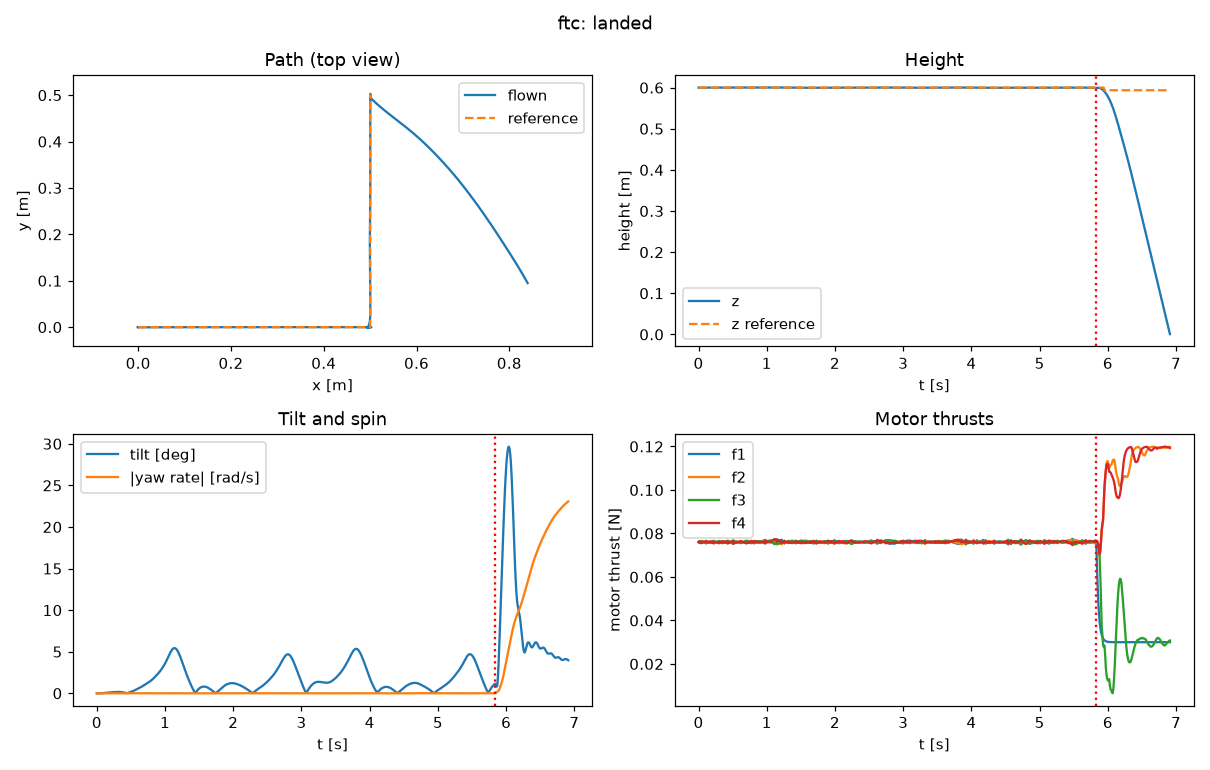

Source data for this figure (header and first rows):
t, x, y, z, rx, ry, rz, tilt, yaw_rate, f1, f2, f3, f4, phase
0.00000, 0.00000, 0.00000, 0.6, 0.00000, 0.00000, 0.6, 0.00000, -0.00001, 0.07604, 0.07602, 0.07604, 0.07602, mission
0.01000, 0.00000, 0.00000, 0.6, 0.00000, 0.00000, 0.6, 0.00006, 0.00042, 0.07579, 0.07625, 0.07581, 0.07627, mission
0.02000, 0.00000, -0.00000, 0.6, 0.00000, 0.00000, 0.6, 0.00069, 0.00449, 0.07557, 0.07646, 0.07559, 0.07649, mission
0.03000, 0.00000, -0.00000, 0.6, 0.00000, 0.00000, 0.6, 0.00222, 0.00662, 0.07612, 0.07595, 0.07612, 0.07592, mission
0.04000, 0.00000, -0.00000, 0.6, 0.00000, 0.00000, 0.6, 0.00308, 0.00284, 0.07653, 0.07556, 0.07642, 0.07560, mission
0.05000, 0.00000, -0.00000, 0.6, 0.00000, 0.00000, 0.6, 0.00349, -0.00068, 0.07640, 0.07563, 0.07641, 0.07567, mission
0.06000, -0.00000, -0.00000, 0.6, 0.00000, 0.00000, 0.6, 0.00498, -0.00442, 0.07631, 0.07569, 0.07631, 0.07581, mission
0.07000, -0.00000, -0.00000, 0.6, 0.00000, 0.00000, 0.6, 0.00841, -0.00629, 0.07615, 0.07586, 0.07614, 0.07597, mission
0.08000, -0.00000, -0.00000, 0.6, 0.00000, 0.00000, 0.6, 0.01377, -0.00745, 0.07617, 0.07582, 0.07623, 0.07590, mission
0.09000, -0.00000, -0.00000, 0.6, 0.00000, 0.00000, 0.6, 0.02038, -0.00828, 0.07595, 0.07607, 0.07593, 0.07616, mission
0.1, -0.00000, -0.00000, 0.6, 0.00000, 0.00000, 0.6, 0.02857, -0.00749, 0.07594, 0.07612, 0.07582, 0.07623, mission
0.11, -0.00000, -0.00000, 0.6, 0.00000, 0.00000, 0.6, 0.03830, -0.00356, 0.07549, 0.07656, 0.07546, 0.07661, mission
0.12, -0.00000, -0.00000, 0.6, 0.00000, 0.00000, 0.6, 0.04885, -0.00010, 0.07583, 0.07632, 0.07568, 0.07628, mission
0.13, -0.00001, -0.00001, 0.6, 0.00000, 0.00000, 0.6, 0.05877, 0.00160, 0.07589, 0.07627, 0.07584, 0.07611, mission
0.14, -0.00001, -0.00001, 0.6, 0.00000, 0.00000, 0.6, 0.06652, 0.00385, 0.07590, 0.07625, 0.07589, 0.07607, mission
0.15, -0.00001, -0.00001, 0.6, 0.00000, 0.00000, 0.6, 0.07253, 0.00441, 0.07588, 0.07630, 0.07573, 0.07620, mission
0.16, -0.00002, -0.00002, 0.6, 0.00000, 0.00000, 0.6, 0.07863, 0.00739, 0.07576, 0.07632, 0.07573, 0.07631, mission
0.17, -0.00002, -0.00002, 0.6, 0.00000, 0.00000, 0.6, 0.08532, 0.00880, 0.07606, 0.07596, 0.07604, 0.07605, mission
0.18, -0.00003, -0.00002, 0.6, 0.00000, 0.00000, 0.6, 0.09358, 0.00792, 0.07605, 0.07600, 0.07600, 0.07606, mission
0.19, -0.00004, -0.00003, 0.6, 0.00000, 0.00000, 0.6, 0.1031, 0.00974, 0.07567, 0.07644, 0.07565, 0.07635, mission
0.2, -0.00005, -0.00003, 0.6, 0.00000, 0.00000, 0.6, 0.1122, 0.01434, 0.07573, 0.07627, 0.07580, 0.07631, mission
0.21, -0.00006, -0.00004, 0.6, 0.00000, 0.00000, 0.6, 0.1213, 0.01263, 0.07635, 0.07561, 0.07649, 0.07567, mission
0.22, -0.00008, -0.00004, 0.6, 0.00000, 0.00000, 0.6, 0.1294, 0.00809, 0.07647, 0.07556, 0.07659, 0.07549, mission
0.23, -0.00010, -0.00005, 0.6, 0.00000, 0.00000, 0.6, 0.1354, 0.00335, 0.07646, 0.07557, 0.07660, 0.07548, mission
0.24, -0.00012, -0.00005, 0.6, 0.00000, 0.00000, 0.6, 0.1393, 0.00108, 0.07609, 0.07606, 0.07602, 0.07593, mission
0.25, -0.00014, -0.00006, 0.6, 0.00000, 0.00000, 0.6, 0.143, 0.00037, 0.07605, 0.07603, 0.07599, 0.07604, mission
0.26, -0.00016, -0.00006, 0.6, 0.00000, 0.00000, 0.6, 0.1478, 0.00107, 0.07591, 0.07608, 0.07597, 0.07616, mission
0.27, -0.00019, -0.00007, 0.6, 0.00000, 0.00000, 0.6, 0.1524, 0.00081, 0.07611, 0.07592, 0.07622, 0.07586, mission
0.28, -0.00022, -0.00007, 0.6, 0.00000, 0.00000, 0.6, 0.1554, 0.00035, 0.07584, 0.07622, 0.07588, 0.07617, mission
0.29, -0.00025, -0.00008, 0.6, 0.00000, 0.00000, 0.6, 0.1582, 0.00084, 0.07611, 0.07585, 0.07610, 0.07604, mission
0.3, -0.00028, -0.00008, 0.6, 0.00000, 0.00000, 0.6, 0.1622, -0.00237, 0.07656, 0.07555, 0.07651, 0.07549, mission
0.31, -0.00032, -0.00008, 0.6, 0.00000, 0.00000, 0.6, 0.1663, -0.00519, 0.07601, 0.07605, 0.07606, 0.07599, mission
0.32, -0.00036, -0.00009, 0.6, 0.00000, 0.00000, 0.6, 0.1688, -0.00342, 0.07572, 0.07628, 0.07593, 0.07618, mission
0.33, -0.00040, -0.00009, 0.6, 0.00000, 0.00000, 0.6, 0.1677, -0.00230, 0.07595, 0.07607, 0.07619, 0.07590, mission
0.34, -0.00044, -0.00009, 0.6, 0.00000, 0.00000, 0.6, 0.1619, -0.00477, 0.07613, 0.07587, 0.07636, 0.07574, mission
0.35, -0.00049, -0.00009, 0.6, 0.00000, 0.00000, 0.6, 0.1528, -0.00293, 0.07558, 0.07653, 0.07552, 0.07648, mission
0.36, -0.00054, -0.00009, 0.6, 0.00000, 0.00000, 0.6, 0.1436, -0.00083, 0.07598, 0.07610, 0.07597, 0.07606, mission
0.37, -0.00059, -0.00009, 0.6, 0.00000, 0.00000, 0.6, 0.1339, 0.00035, 0.07582, 0.07627, 0.07587, 0.07615, mission
0.38, -0.00065, -0.00010, 0.6, 0.00000, 0.00000, 0.6, 0.1223, 0.00343, 0.07586, 0.07623, 0.07592, 0.07610, mission
0.39, -0.00070, -0.00010, 0.6, 0.00000, 0.00000, 0.6, 0.1087, 0.00158, 0.07622, 0.07581, 0.07633, 0.07575, mission
0.4, -0.00076, -0.00010, 0.6, 0.00000, 0.00000, 0.6, 0.09326, 0.00213, 0.07558, 0.07637, 0.07578, 0.07637, mission
0.41, -0.00082, -0.00010, 0.6, 0.00000, 0.00000, 0.6, 0.07479, 0.00493, 0.07572, 0.07632, 0.07589, 0.07617, mission
0.42, -0.00088, -0.00010, 0.6, 0.00000, 0.00000, 0.6, 0.05273, 0.00490, 0.07622, 0.07580, 0.07640, 0.07569, mission
0.43, -0.00094, -0.00010, 0.6, 0.00000, 0.00000, 0.6, 0.02764, -0.00036, 0.07658, 0.07545, 0.07671, 0.07537, mission
0.44, -0.00100, -0.00010, 0.6, 0.00000, 0.00000, 0.6, 0.00655, -0.00279, 0.07615, 0.07586, 0.07619, 0.07590, mission
0.45, -0.00106, -0.00009, 0.6, 0.00000, 0.00000, 0.6, 0.02956, -0.00640, 0.07633, 0.07569, 0.07637, 0.07571, mission
0.46, -0.00112, -0.00009, 0.6, 0.00000, 0.00000, 0.6, 0.05785, -0.00657, 0.07601, 0.07612, 0.07596, 0.07602, mission
0.47, -0.00118, -0.00009, 0.6, 0.00000, 0.00000, 0.6, 0.08700, -0.00583, 0.07594, 0.07615, 0.07590, 0.07612, mission
0.48, -0.00124, -0.00009, 0.6, 0.00000, 0.00000, 0.6, 0.1162, -0.00422, 0.07584, 0.07621, 0.07586, 0.07621, mission
0.49, -0.00130, -0.00009, 0.6, 0.00000, 0.00000, 0.6, 0.1454, -0.00435, 0.07610, 0.07595, 0.07609, 0.07597, mission
0.5, -0.00135, -0.00009, 0.6, 0.00000, 0.00000, 0.6, 0.1749, -0.00082, 0.07530, 0.07675, 0.07537, 0.07669, mission
0.51, -0.00140, -0.00009, 0.6, 0.00000, 0.00000, 0.6, 0.2053, 0.00181, 0.07628, 0.07581, 0.07621, 0.07582, mission
0.52, -0.00144, -0.00009, 0.6, 0.00000, 0.00000, 0.6, 0.2354, -0.00311, 0.07662, 0.07550, 0.07671, 0.07529, mission
0.53, -0.00148, -0.00009, 0.6, 0.00000, 0.00000, 0.6, 0.2688, -0.00687, 0.07610, 0.07601, 0.07624, 0.07577, mission
0.54, -0.00152, -0.00010, 0.6, 0.00000, 0.00000, 0.6, 0.3059, -0.00616, 0.07583, 0.07622, 0.07591, 0.07616, mission
0.55, -0.00155, -0.00010, 0.6, 0.00000, 0.00000, 0.6, 0.3446, -0.00619, 0.07604, 0.07607, 0.07601, 0.07600, mission
0.56, -0.00158, -0.00010, 0.6, 0.00000, 0.00000, 0.6, 0.3841, -0.00481, 0.07583, 0.07629, 0.07586, 0.07615, mission
0.57, -0.00160, -0.00010, 0.6, 0.00000, 0.00000, 0.6, 0.4252, -0.00460, 0.07624, 0.07589, 0.07620, 0.07580, mission
0.58, -0.00161, -0.00011, 0.6, 0.00000, 0.00000, 0.6, 0.4666, -0.00539, 0.07606, 0.07605, 0.07597, 0.07604, mission
0.59, -0.00161, -0.00011, 0.6, 0.00000, 0.00000, 0.6, 0.5075, -0.00446, 0.07594, 0.07610, 0.07599, 0.07610, mission
... 632 more rows
